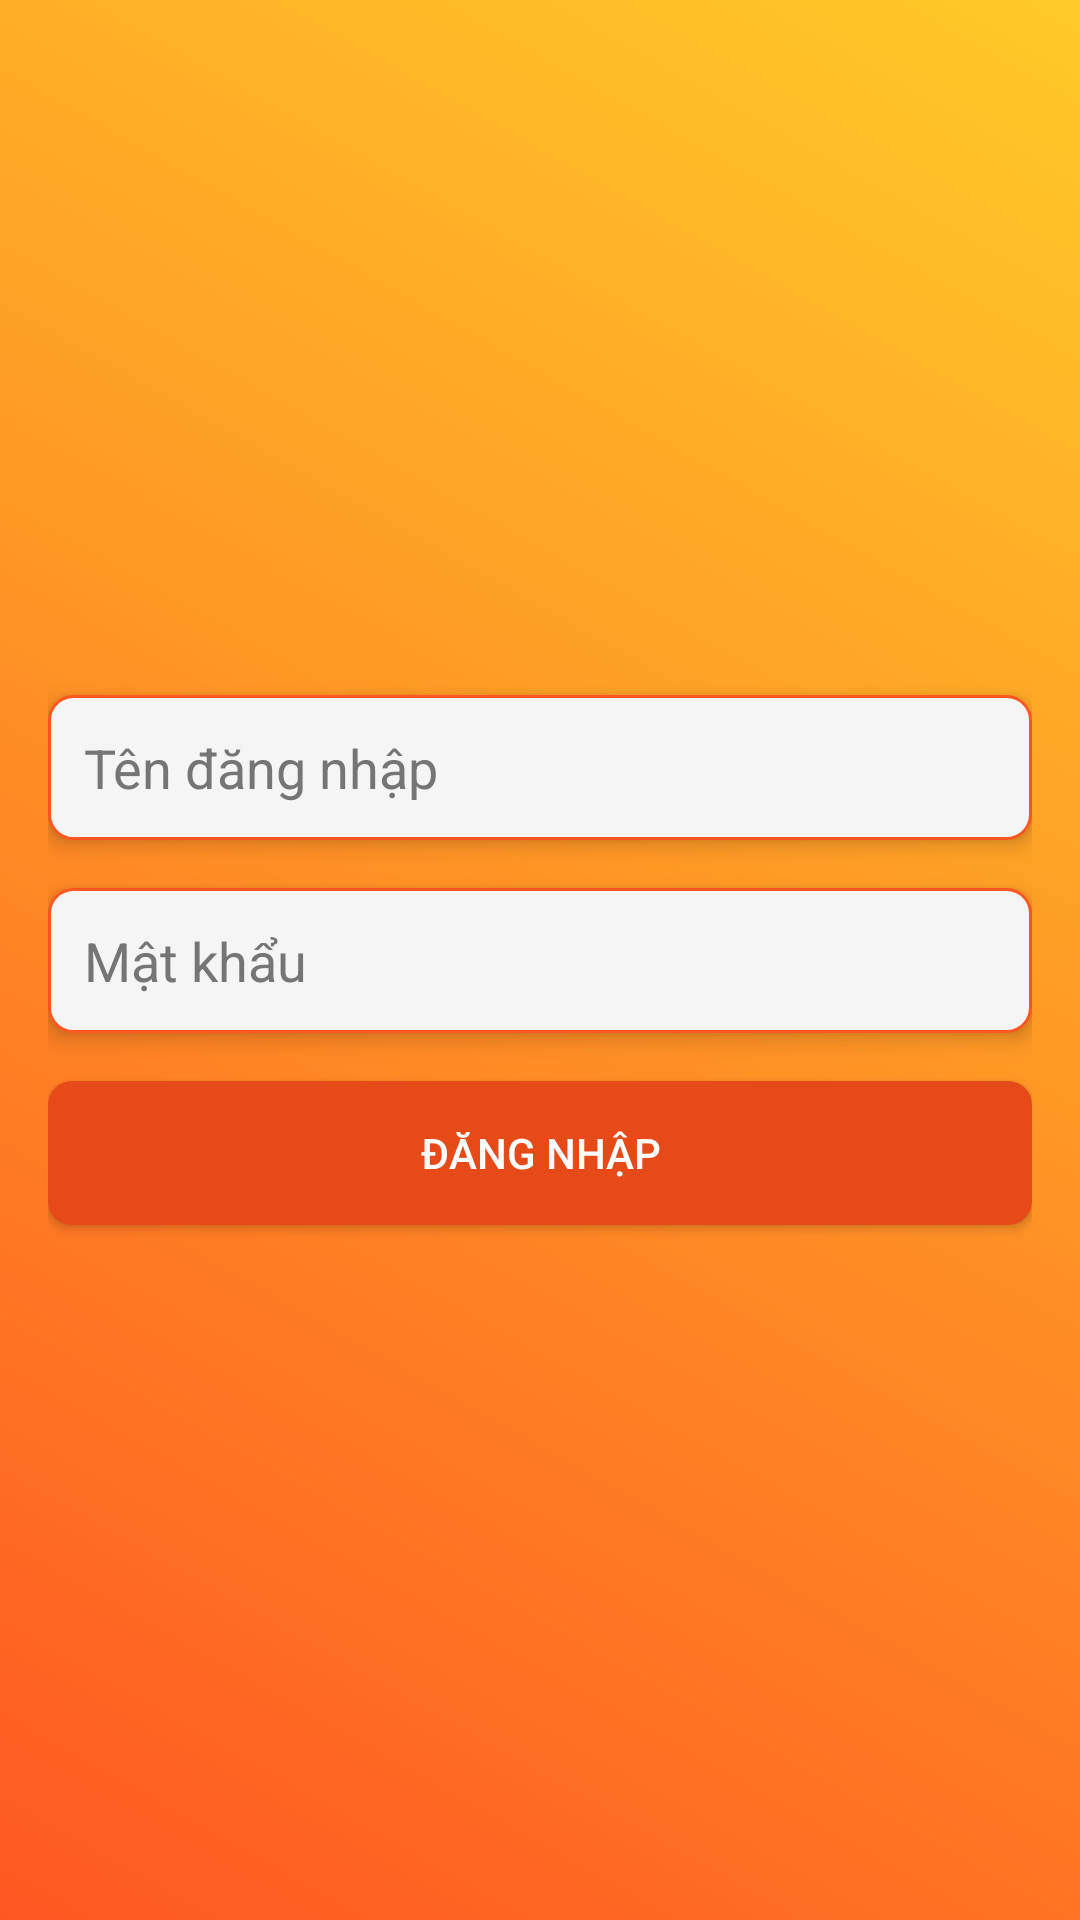

Produce the Android XML layout that renders to this screen, including the resource entries it uses.
<!-- AndroidManifest.xml: application theme AppTheme -->
<!-- res/layout/activity_admin_login.xml -->
<?xml version="1.0" encoding="utf-8"?>
<LinearLayout xmlns:android="http://schemas.android.com/apk/res/android"
    android:layout_width="match_parent"
    android:layout_height="match_parent"
    android:orientation="vertical"
    android:padding="16dp"
    android:background="@drawable/gradient_background"
    android:gravity="center">

    <EditText
        android:id="@+id/usernameEditText"
        android:layout_width="match_parent"
        android:layout_height="wrap_content"
        android:hint="Tên đăng nhập"
        android:padding="12dp"
        android:background="@drawable/search_background"
        android:textColorHint="#757575"
        android:textColor="#212121"
        android:layout_marginBottom="16dp"
        android:elevation="4dp" />

    <EditText
        android:id="@+id/passwordEditText"
        android:layout_width="match_parent"
        android:layout_height="wrap_content"
        android:hint="Mật khẩu"
        android:inputType="textPassword"
        android:padding="12dp"
        android:background="@drawable/search_background"
        android:textColorHint="#757575"
        android:textColor="#212121"
        android:layout_marginBottom="16dp"
        android:elevation="4dp" />

    <Button
        android:id="@+id/loginButton"
        android:layout_width="match_parent"
        android:layout_height="wrap_content"
        android:text="Đăng nhập"
        android:textColor="@android:color/white"
        android:background="@drawable/button_background"
        android:padding="12dp"
        android:elevation="4dp" />
</LinearLayout>
<!-- resources referenced by this layout -->
<resources>
  <!-- drawable button_background (drawable) -->
  <?xml version="1.0" encoding="utf-8"?>
  <shape xmlns:android="http://schemas.android.com/apk/res/android">
      <corners android:radius="8dp" />
      <solid android:color="#E64A19" />
  </shape>
  <!-- drawable gradient_background (drawable) -->
  <?xml version="1.0" encoding="utf-8"?>
  <shape xmlns:android="http://schemas.android.com/apk/res/android">
      <gradient
          android:startColor="#FF5722"
          android:endColor="#FFCA28"
          android:angle="45" />
  </shape>
  <!-- drawable search_background (drawable) -->
  <?xml version="1.0" encoding="utf-8"?>
  <shape xmlns:android="http://schemas.android.com/apk/res/android">
      <corners android:radius="8dp" />
      <solid android:color="#F5F5F5" /> 
      <stroke
          android:width="1dp"
          android:color="#FF5722" /> 
  </shape>
  <style name="AppTheme" parent="Theme.AppCompat.NoActionBar">
          <item name="colorPrimary">#FF5722</item> 
          <item name="colorPrimaryDark">#E64A19</item> 
          <item name="colorAccent">#FFCA28</item> 
          <item name="android:windowBackground">@android:color/white</item> 
      </style>
</resources>
